Dataset: Data (GitHub, studio-fluffy/FluffyBird). Classes: egg ellipse shape, S2 rund, S2 tropfen.

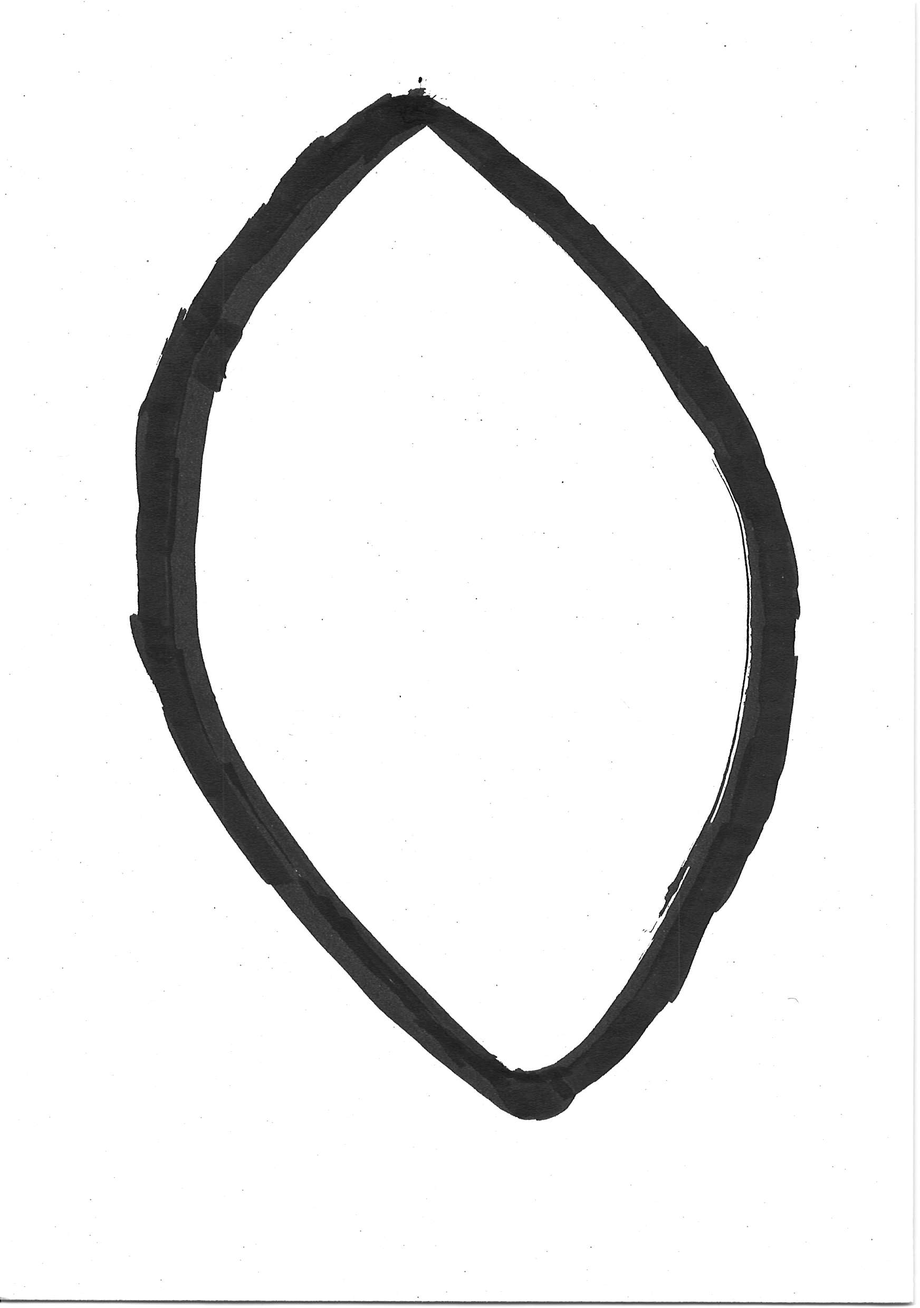
Label: egg ellipse shape

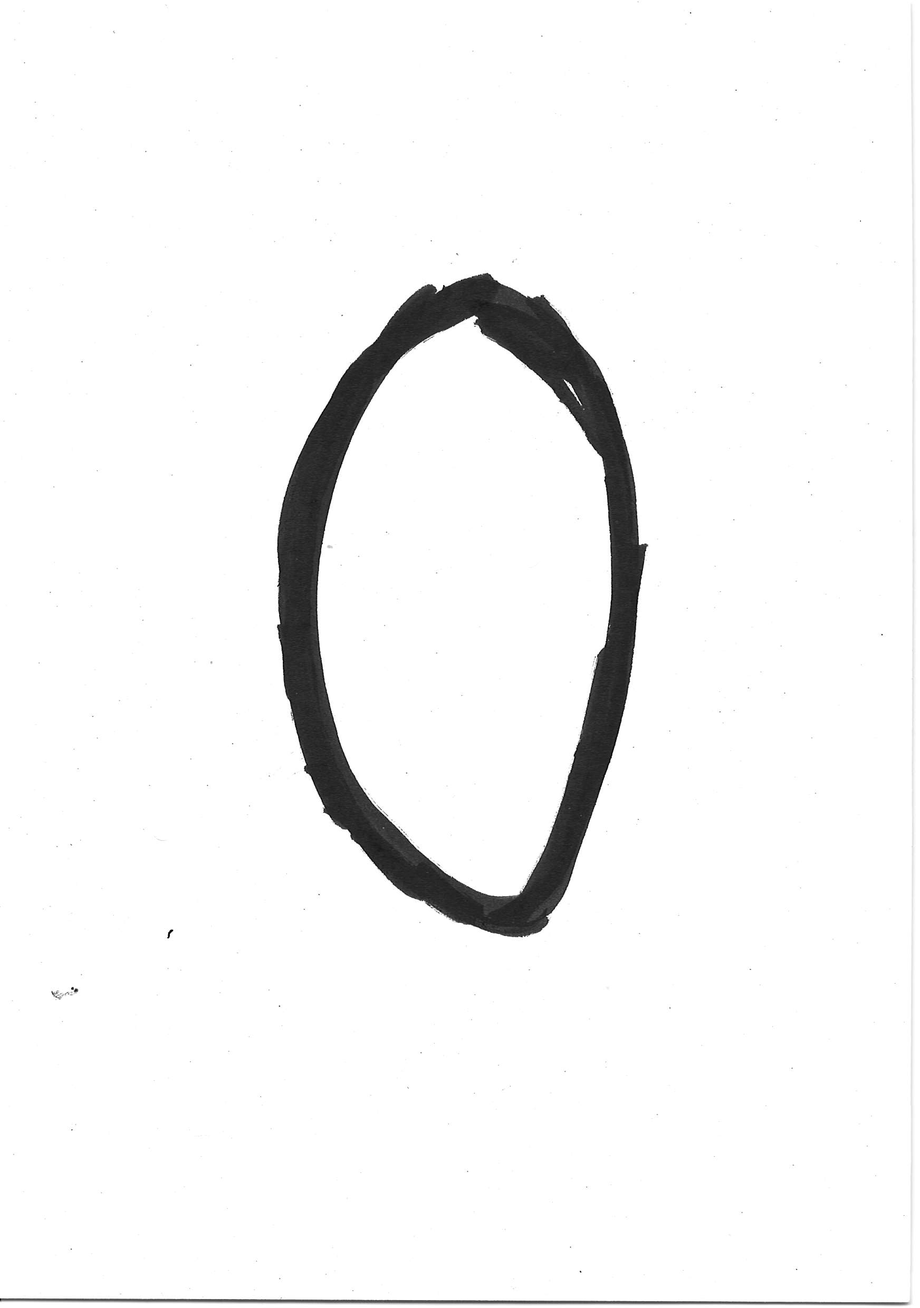
Label: egg ellipse shape

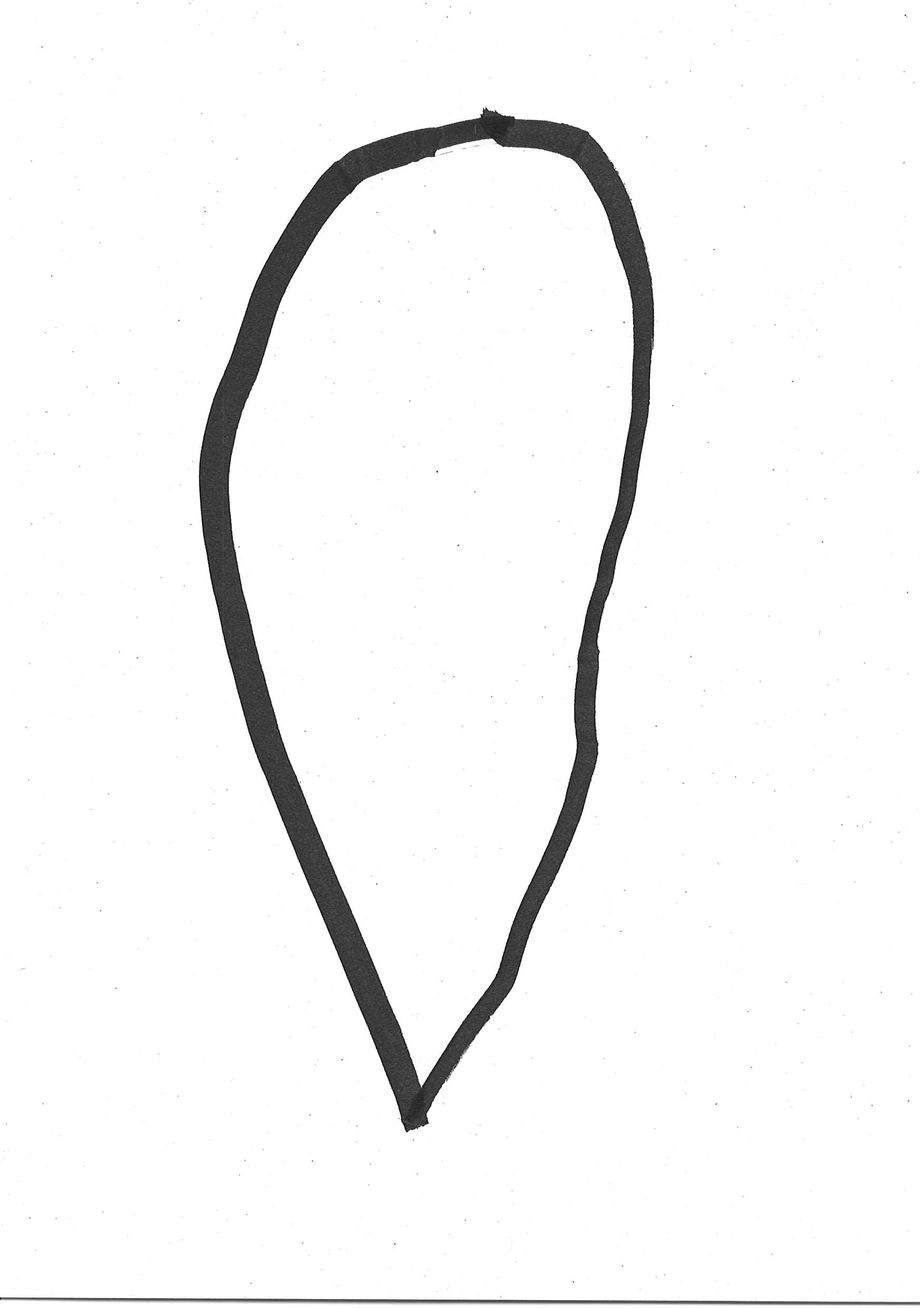
Label: S2 tropfen

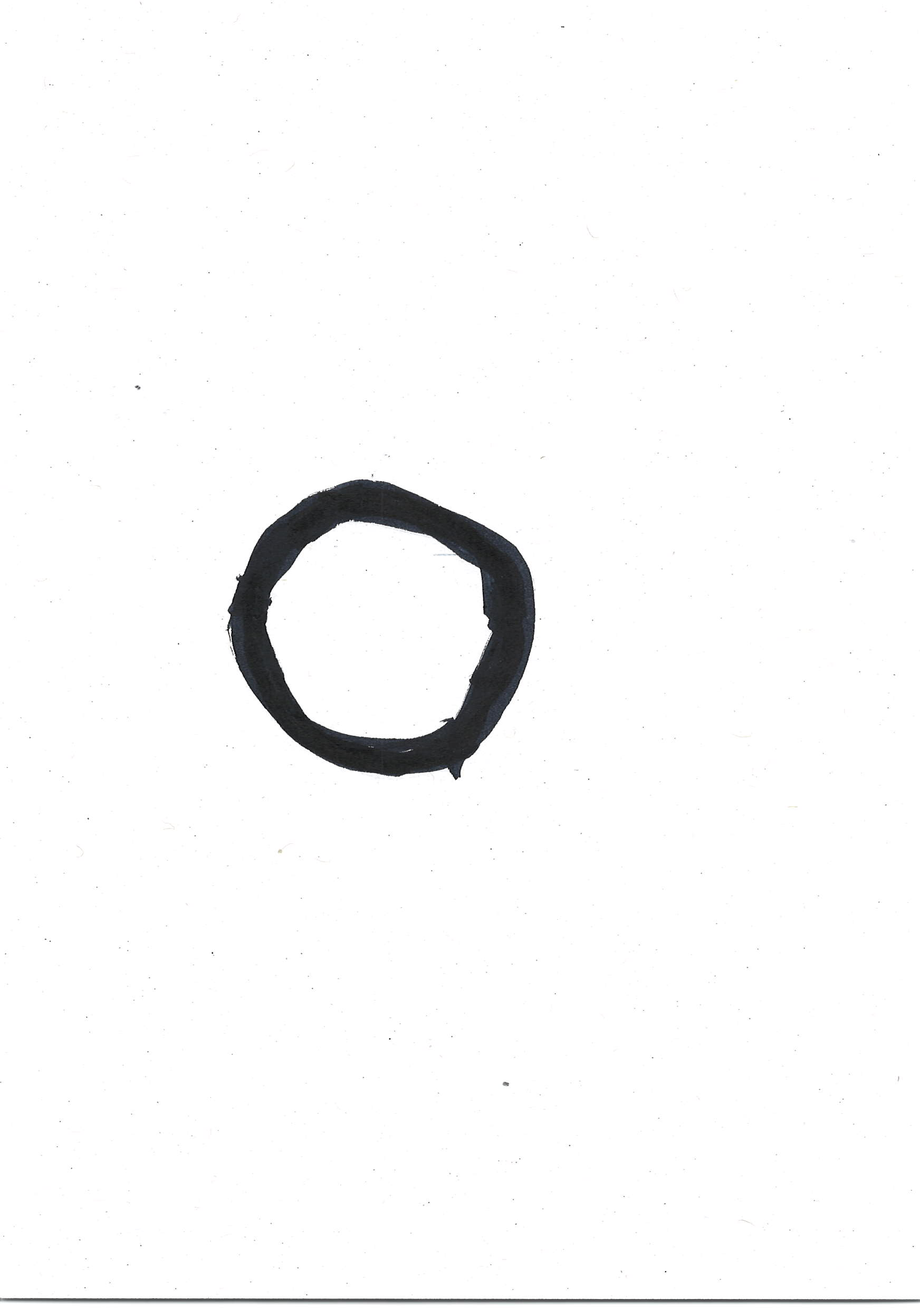
Label: S2 rund

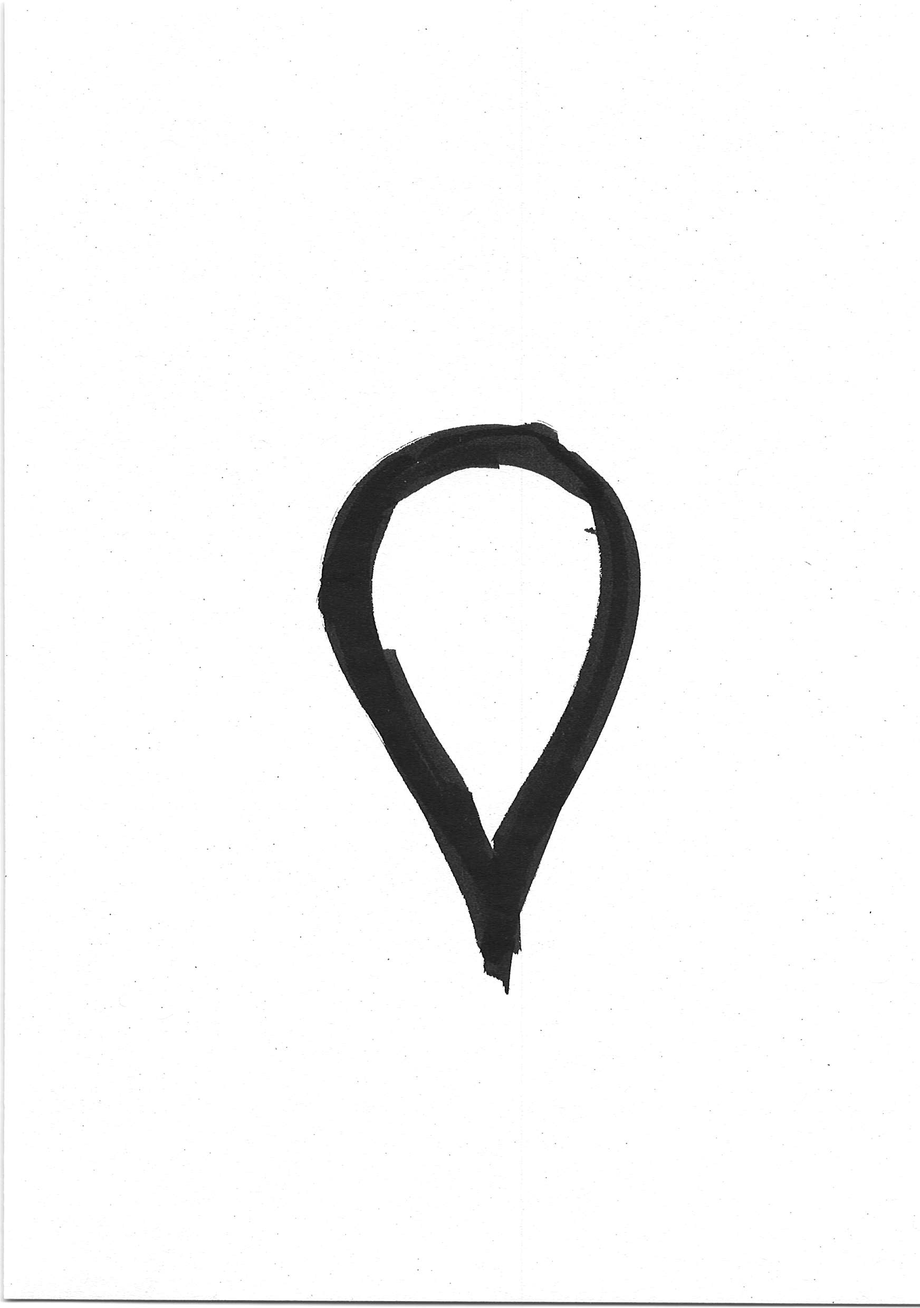
Label: S2 tropfen

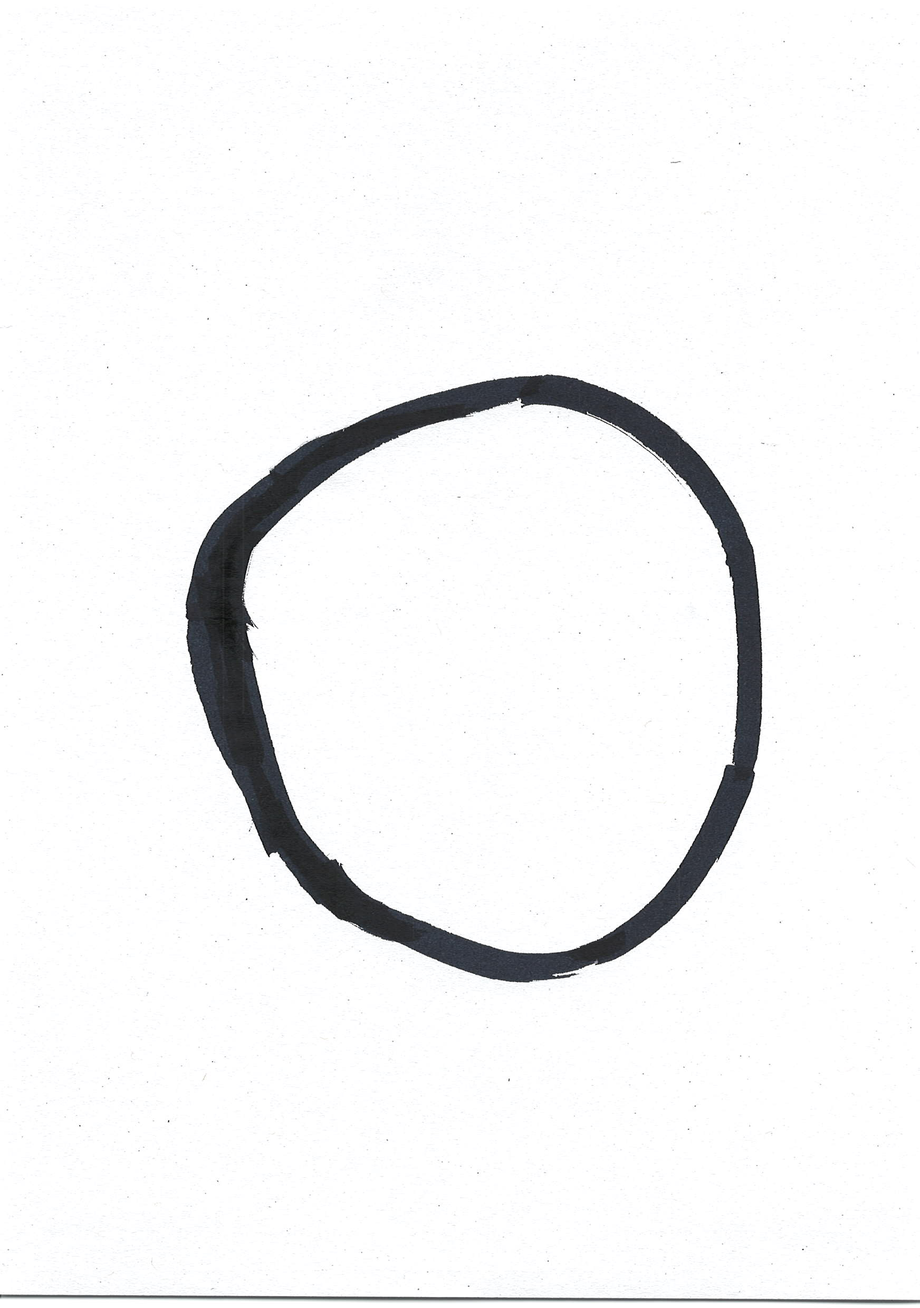
Label: S2 rund
